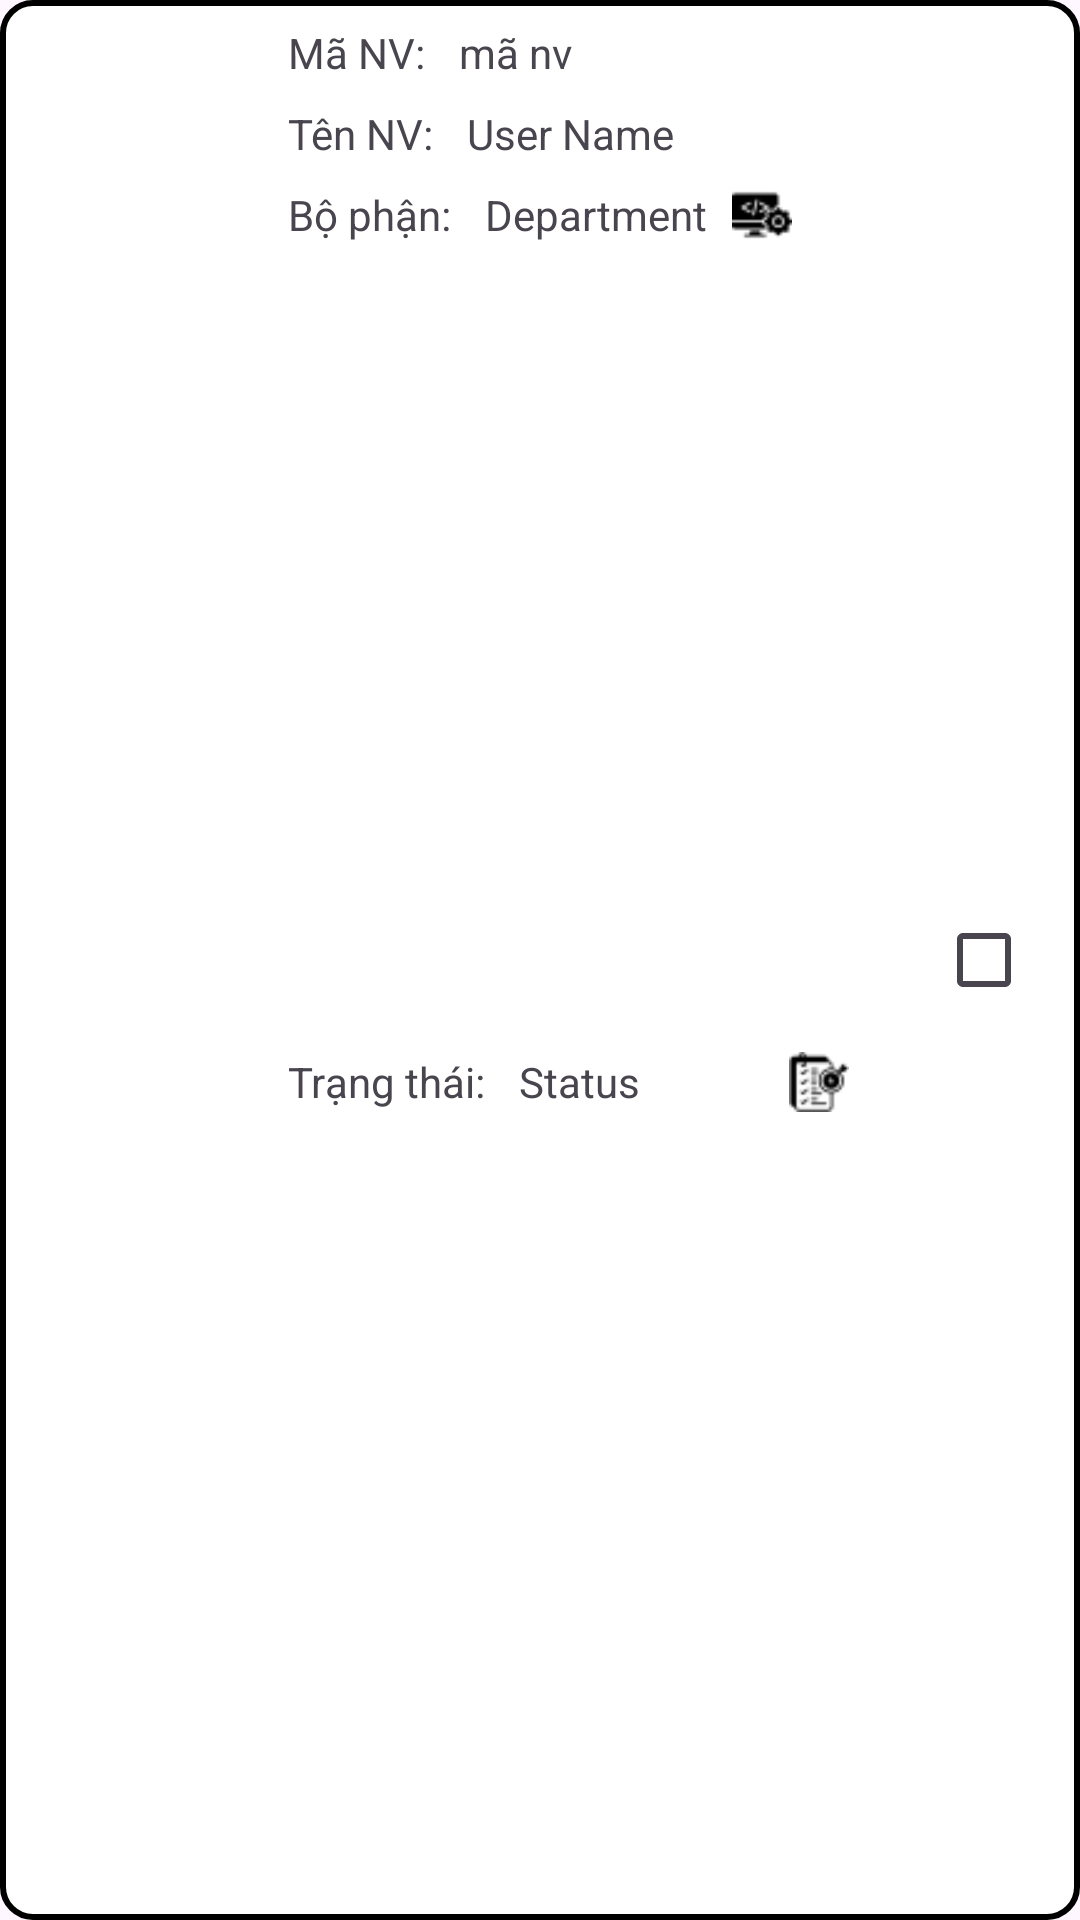

Produce the Android XML layout that renders to this screen, including the resource entries it uses.
<!-- AndroidManifest.xml: application theme Theme.QuanLyNhanVienActivity -->
<!-- res/layout/layout_list_staff.xml -->
<?xml version="1.0" encoding="utf-8"?>
<androidx.constraintlayout.widget.ConstraintLayout xmlns:android="http://schemas.android.com/apk/res/android"
    xmlns:app="http://schemas.android.com/apk/res-auto"
    android:layout_width="match_parent"
    android:layout_height="wrap_content"
    android:background="@drawable/custom_item"
    android:layout_marginHorizontal="@dimen/dp8"
    android:layout_marginVertical="@dimen/dp8"
    >

    <ImageView
        android:id="@+id/r_iv_avatar"
        android:layout_width="70dp"
        android:layout_height="90dp"
        android:background="@drawable/custom_bg_image"
        android:src="@drawable/user"
        app:layout_constraintBottom_toBottomOf="parent"
        app:layout_constraintStart_toStartOf="parent"
        app:layout_constraintTop_toTopOf="parent"
        android:layout_marginStart="10dp"/>

    <TextView
        android:id="@+id/r_tv_label_id"
        android:layout_width="wrap_content"
        android:layout_height="wrap_content"
        app:layout_constraintStart_toEndOf="@+id/r_iv_avatar"
        app:layout_constraintTop_toTopOf="parent"
        android:layout_marginStart="16dp"
        android:layout_marginTop="@dimen/dp8"
        android:text="Mã NV: "
      />
    <TextView
        android:id="@+id/r_tv_user_id"
        android:layout_width="wrap_content"
        android:layout_height="wrap_content"
        app:layout_constraintStart_toEndOf="@+id/r_tv_label_id"
        app:layout_constraintTop_toTopOf="@id/r_tv_label_id"
        app:layout_constraintBottom_toBottomOf="@id/r_tv_label_id"
        android:layout_marginStart="@dimen/dp8"
        android:text="mã nv"
        />
    <TextView
        android:id="@+id/r_tv_label_name"
        android:layout_width="wrap_content"
        android:layout_height="wrap_content"
        app:layout_constraintStart_toEndOf="@id/r_iv_avatar"
        app:layout_constraintTop_toBottomOf="@id/r_tv_label_id"
        android:layout_marginTop="@dimen/dp8"
        android:layout_marginStart="16dp"
        android:text="Tên NV: "/>
    <TextView
        android:id="@+id/r_tv_user_name"
        android:layout_width="wrap_content"
        android:layout_height="wrap_content"
        app:layout_constraintStart_toEndOf="@+id/r_tv_label_name"
        app:layout_constraintTop_toTopOf="@id/r_tv_label_name"
        app:layout_constraintBottom_toBottomOf="@id/r_tv_label_name"
        android:layout_marginStart="@dimen/dp8"
        android:text="@string/user_name" />
    <TextView
        android:id="@+id/r_tv_label_department"
        android:layout_width="wrap_content"
        android:layout_height="wrap_content"
        app:layout_constraintStart_toEndOf="@id/r_iv_avatar"
        app:layout_constraintTop_toBottomOf="@id/r_tv_user_name"
        android:layout_marginStart="16dp"
        android:layout_marginTop="@dimen/dp8"
        android:text="Bộ phận: "
        />
    <TextView
        android:id="@+id/r_tv_user_department"
        android:layout_width="wrap_content"
        android:layout_height="wrap_content"
        android:layout_marginStart="@dimen/dp8"
        app:layout_constraintStart_toEndOf="@id/r_tv_label_department"
        app:layout_constraintTop_toTopOf="@id/r_tv_label_department"
        app:layout_constraintBottom_toBottomOf="@id/r_tv_label_department"
        android:text="@string/department"
        />

    <ImageView
        android:id="@+id/iv_ic_department"
        android:layout_width="20dp"
        android:layout_height="20dp"
        android:src="@drawable/ic_dev"
        app:layout_constraintBottom_toBottomOf="@+id/r_tv_user_department"
        app:layout_constraintStart_toEndOf="@id/r_tv_user_department"
        app:layout_constraintTop_toTopOf="@+id/r_tv_user_department"
        android:layout_marginStart="@dimen/dp8"/>

    <TextView
        android:id="@+id/r_tv_label_status"
        android:layout_width="wrap_content"
        android:layout_height="wrap_content"
        android:layout_marginStart="16dp"
        android:layout_marginTop="@dimen/dp8"
        app:layout_constraintBottom_toBottomOf="parent"
        app:layout_constraintStart_toEndOf="@id/r_iv_avatar"
        app:layout_constraintTop_toBottomOf="@id/r_tv_user_department"
        android:layout_marginBottom="@dimen/dp8"
        android:text="Trạng thái: "
        />

    <TextView
        android:id="@+id/r_tv_user_status"
        android:layout_width="90dp"
        android:layout_height="wrap_content"
        android:text="@string/status"
        app:layout_constraintStart_toEndOf="@id/r_tv_label_status"
        app:layout_constraintTop_toTopOf="@+id/r_tv_label_status"
        app:layout_constraintBottom_toBottomOf="@id/r_tv_label_status"
        android:layout_marginStart="@dimen/dp8"/>

    <ImageView
        android:id="@+id/iv_ic_status"
        android:layout_width="20dp"
        android:layout_height="20dp"
        android:src="@drawable/ic_intent"
        app:layout_constraintBottom_toBottomOf="@+id/r_tv_user_status"
        app:layout_constraintStart_toEndOf="@id/r_tv_user_status"
        app:layout_constraintTop_toTopOf="@+id/r_tv_user_status" />

    <CheckBox
        android:id="@+id/cb_check_box"
        android:layout_width="wrap_content"
        android:layout_height="wrap_content"
        app:layout_constraintBottom_toBottomOf="parent"
        app:layout_constraintEnd_toEndOf="parent"
        app:layout_constraintTop_toTopOf="parent"/>

        />

</androidx.constraintlayout.widget.ConstraintLayout>
<!-- resources referenced by this layout -->
<resources>
  <dimen name="dp8">8dp</dimen>
  <!-- drawable custom_item (drawable) -->
  <?xml version="1.0" encoding="utf-8"?>
  <shape xmlns:android="http://schemas.android.com/apk/res/android"
      android:shape="rectangle">
      <corners android:radius="10dp"/>
      <solid android:color="@color/white"/>
      <stroke android:color="@color/black"
          android:width="2dp"/>
  
  </shape>
  <!-- drawable ic_dev: png bitmap (drawable, 575 bytes) -->
  <!-- drawable ic_intent: png bitmap (drawable, 766 bytes) -->
  <string name="department">Department</string>
  <string name="status">Status</string>
  <string name="user_name">User Name</string>
  <style name="Theme.QuanLyNhanVienActivity" parent="Base.Theme.QuanLyNhanVienActivity" />
  <color name="white">#FFFFFFFF</color>
  <color name="black">#FF000000</color>
  <style name="Base.Theme.QuanLyNhanVienActivity" parent="Theme.Material3.DayNight.NoActionBar">
          
          
      </style>
</resources>
